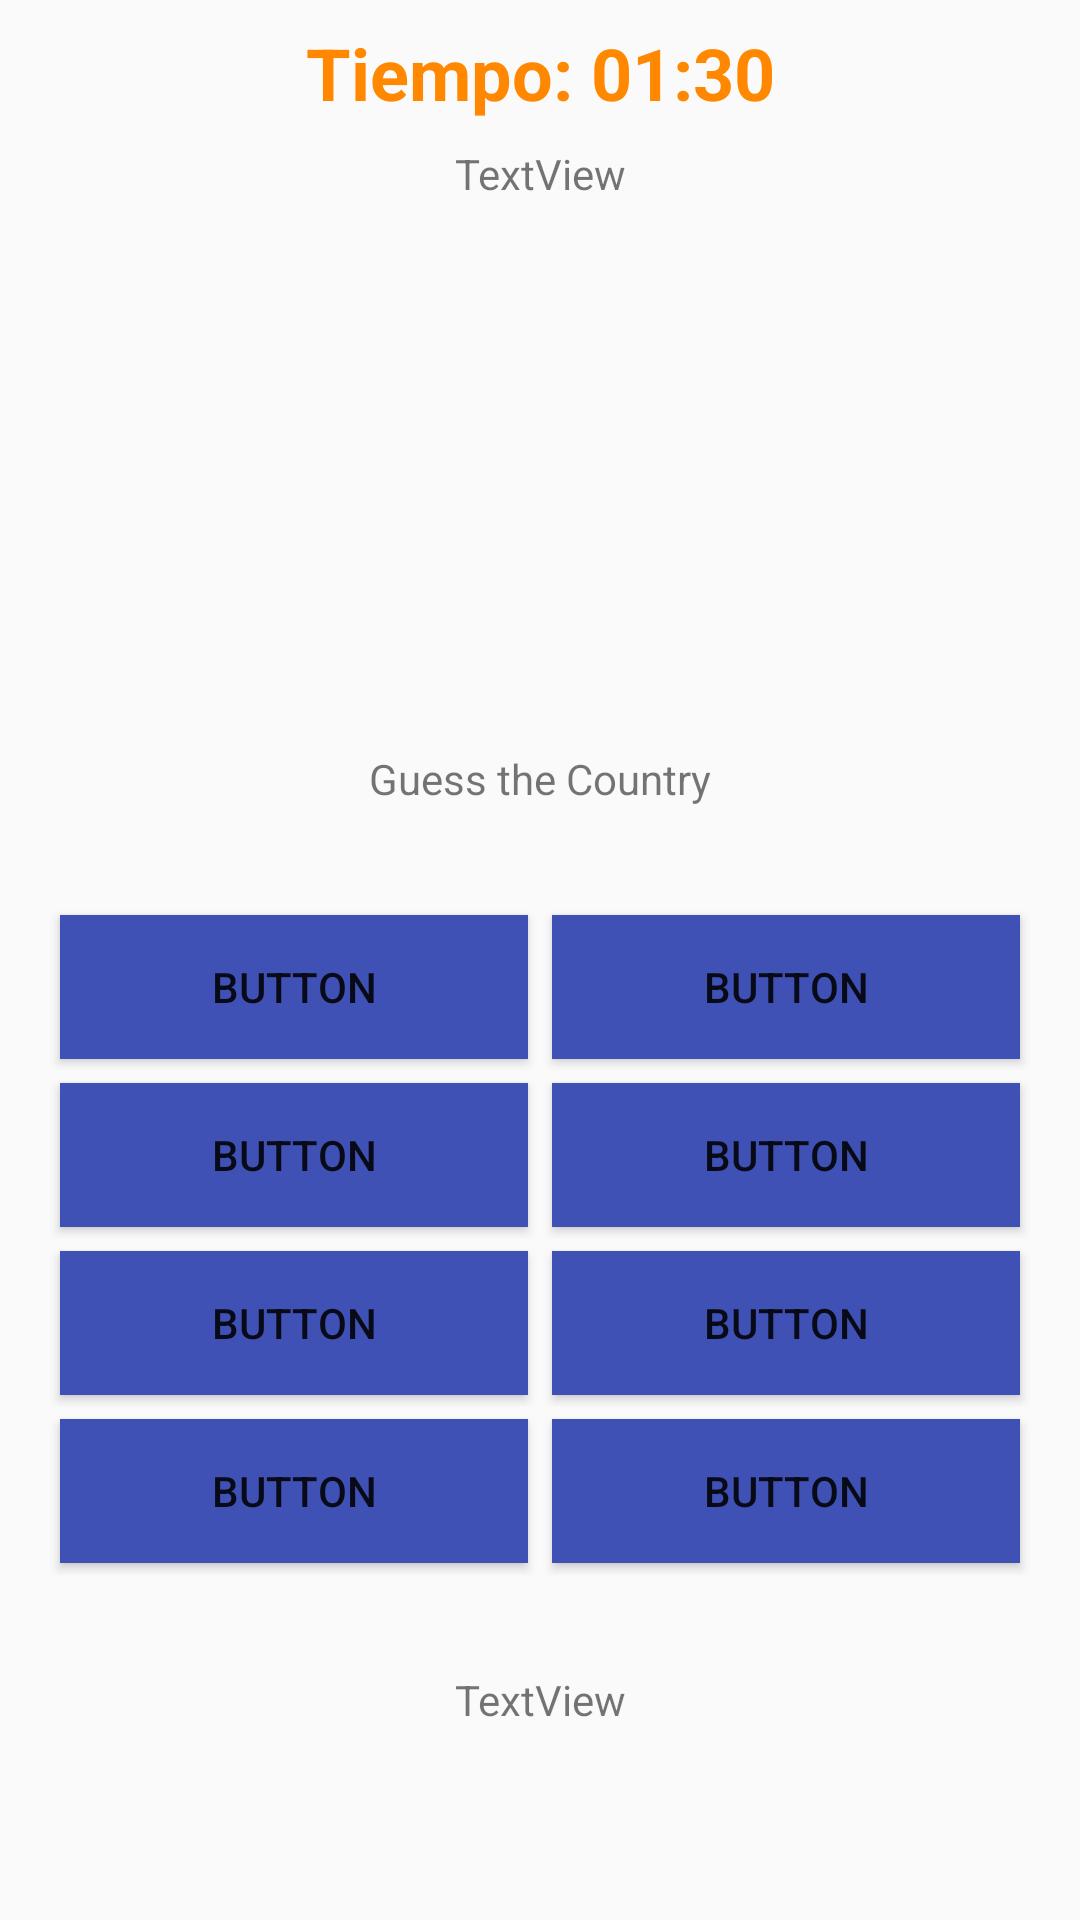

Android layout source for this screen:
<!-- AndroidManifest.xml: activity theme AppTheme.NoActionBar -->
<!-- res/layout/fragment_main.xml -->
<?xml version="1.0" encoding="utf-8"?>
<androidx.constraintlayout.widget.ConstraintLayout
    xmlns:android="http://schemas.android.com/apk/res/android"
    xmlns:app="http://schemas.android.com/apk/res-auto"
    xmlns:tools="http://schemas.android.com/tools"
    android:id="@+id/quizConstraintLayout"
    android:layout_width="match_parent"
    android:layout_height="match_parent"
    tools:context="uta.fisei.App004.androidfunwithflags.MainActivityFragment"
    tools:showIn="@layout/activity_main">

    <TextView
        android:id="@+id/timerTextView"
        android:layout_width="wrap_content"
        android:layout_height="wrap_content"
        android:layout_marginTop="8dp"
        android:text="Tiempo: 01:30"
        android:textColor="@android:color/holo_orange_dark"
        android:textSize="24sp"
        android:textStyle="bold"
        app:layout_constraintEnd_toEndOf="parent"
        app:layout_constraintStart_toStartOf="parent"
        app:layout_constraintTop_toTopOf="parent" />

    <TextView
        android:id="@+id/questionNumberTextView"
        android:layout_width="0dp"
        android:layout_height="wrap_content"
        android:layout_marginStart="64dp"
        android:layout_marginTop="8dp"
        android:layout_marginEnd="64dp"
        android:layout_marginBottom="16dp"
        android:text="TextView"
        android:textAlignment="center"
        app:layout_constraintBottom_toTopOf="@+id/flagImageView"
        app:layout_constraintEnd_toEndOf="parent"
        app:layout_constraintHorizontal_bias="0.0"
        app:layout_constraintStart_toStartOf="parent"
        app:layout_constraintTop_toBottomOf="@+id/timerTextView" /> <ImageView
    android:id="@+id/flagImageView"
    android:layout_width="0dp"
    android:layout_height="0dp"
    android:layout_marginBottom="8dp"
    android:layout_marginEnd="32dp"
    android:layout_marginStart="32dp"
    android:layout_marginTop="8dp"
    android:adjustViewBounds="true"
    android:contentDescription="@string/image_description"
    android:scaleType="fitCenter"
    app:layout_constraintBottom_toTopOf="@+id/guessCountryTextView"
    app:layout_constraintEnd_toEndOf="parent"
    app:layout_constraintStart_toStartOf="parent"
    app:layout_constraintTop_toBottomOf="@id/questionNumberTextView" />

    <TextView
        android:id="@+id/guessCountryTextView"
        android:layout_width="0dp"
        android:layout_height="wrap_content"
        android:layout_marginBottom="16dp"
        android:layout_marginEnd="64dp"
        android:layout_marginStart="64dp"
        android:layout_marginTop="16dp"
        android:text="@string/guess_country"
        android:textAlignment="center"
        app:layout_constraintBottom_toTopOf="@+id/answersTableLayout"
        app:layout_constraintEnd_toEndOf="parent"
        app:layout_constraintStart_toStartOf="parent"
        app:layout_constraintTop_toBottomOf="@+id/flagImageView" />

    <TableLayout
        android:id="@+id/answersTableLayout"
        android:layout_width="0dp"
        android:layout_height="wrap_content"
        android:layout_marginBottom="16dp"
        android:layout_marginEnd="16dp"
        android:layout_marginStart="16dp"
        android:layout_marginTop="16dp"
        app:layout_constraintBottom_toTopOf="@+id/answerTextView"
        app:layout_constraintEnd_toEndOf="parent"
        app:layout_constraintStart_toStartOf="parent"
        app:layout_constraintTop_toBottomOf="@+id/guessCountryTextView">

        <TableRow
            android:id="@+id/rowOneAnswerButtons"
            android:layout_width="match_parent"
            android:layout_height="match_parent">

            <Button
                android:id="@+id/button4"
                android:layout_width="match_parent"
                android:layout_height="wrap_content"
                android:layout_margin="4dp"
                android:layout_weight="1"
                android:background="@color/button_enabled"
                android:lines="2"
                android:text="Button"
                android:textColor="@color/button_text_colour" />

            <Button
                android:id="@+id/button5"
                android:layout_width="match_parent"
                android:layout_height="wrap_content"
                android:layout_margin="4dp"
                android:layout_weight="1"
                android:background="@color/button_enabled"
                android:lines="2"
                android:text="Button"
                android:textColor="@color/button_text_colour" />
        </TableRow>

        <TableRow
            android:id="@+id/rowTwoAnswerButtons"
            android:layout_width="match_parent"
            android:layout_height="match_parent">

            <Button
                android:id="@+id/button6"
                android:layout_width="match_parent"
                android:layout_height="wrap_content"
                android:layout_margin="4dp"
                android:layout_weight="1"
                android:background="@color/button_enabled"
                android:lines="2"
                android:text="Button"
                android:textColor="@color/button_text_colour" />

            <Button
                android:id="@+id/button7"
                android:layout_width="match_parent"
                android:layout_height="wrap_content"
                android:layout_margin="4dp"
                android:layout_weight="1"
                android:background="@color/button_enabled"
                android:lines="2"
                android:text="Button"
                android:textColor="@color/button_text_colour" />
        </TableRow>

        <TableRow
            android:id="@+id/rowThreeAnswerButtons"
            android:layout_width="match_parent"
            android:layout_height="match_parent">

            <Button
                android:id="@+id/button8"
                android:layout_width="match_parent"
                android:layout_height="wrap_content"
                android:layout_margin="4dp"
                android:layout_weight="1"
                android:background="@color/button_enabled"
                android:lines="2"
                android:text="Button"
                android:textColor="@color/button_text_colour" />

            <Button
                android:id="@+id/button9"
                android:layout_width="match_parent"
                android:layout_height="wrap_content"
                android:layout_margin="4dp"
                android:layout_weight="1"
                android:background="@color/button_enabled"
                android:lines="2"
                android:text="Button"
                android:textColor="@color/button_text_colour" />
        </TableRow>

        <TableRow
            android:id="@+id/rowFourAnswerButtons"
            android:layout_width="match_parent"
            android:layout_height="match_parent">

            <Button
                android:id="@+id/button10"
                android:layout_width="match_parent"
                android:layout_height="wrap_content"
                android:layout_margin="4dp"
                android:layout_weight="1"
                android:background="@color/button_enabled"
                android:lines="2"
                android:text="Button"
                android:textColor="@color/button_text_colour" />

            <Button
                android:id="@+id/button11"
                android:layout_width="match_parent"
                android:layout_height="wrap_content"
                android:layout_margin="4dp"
                android:layout_weight="1"
                android:background="@color/button_enabled"
                android:lines="2"
                android:text="Button"
                android:textColor="@color/button_text_colour" />
        </TableRow>
    </TableLayout>

    <TextView
        android:id="@+id/answerTextView"
        android:layout_width="0dp"
        android:layout_height="wrap_content"
        android:layout_marginBottom="64dp"
        android:layout_marginEnd="64dp"
        android:layout_marginStart="64dp"
        android:layout_marginTop="16dp"
        android:text="TextView"
        android:textAlignment="center"
        app:layout_constraintBottom_toBottomOf="parent"
        app:layout_constraintEnd_toEndOf="parent"
        app:layout_constraintStart_toStartOf="parent"
        app:layout_constraintTop_toBottomOf="@+id/answersTableLayout" />

</androidx.constraintlayout.widget.ConstraintLayout>
<!-- res/layout/activity_main.xml (included above) -->
<?xml version="1.0" encoding="utf-8"?>
<androidx.constraintlayout.widget.ConstraintLayout
    xmlns:android="http://schemas.android.com/apk/res/android"
    xmlns:app="http://schemas.android.com/apk/res-auto"
    xmlns:tools="http://schemas.android.com/tools"
    android:layout_width="match_parent"
    android:layout_height="match_parent"
    tools:context="uta.fisei.App004.androidfunwithflags.MainActivity">

    <com.google.android.material.appbar.AppBarLayout
        android:id="@+id/appBarLayout"
        android:layout_width="match_parent"
        android:layout_height="wrap_content"
        app:layout_constraintStart_toStartOf="parent"
        app:layout_constraintTop_toTopOf="parent"
        app:layout_constraintEnd_toEndOf="parent"
        android:theme="@style/AppTheme.AppBarOverlay">

        <androidx.appcompat.widget.Toolbar
            android:id="@+id/toolbar"
            android:layout_width="match_parent"
            android:layout_height="?attr/actionBarSize"
            android:background="?attr/colorPrimary"
            app:popupTheme="@style/AppTheme.PopupOverlay" />

    </com.google.android.material.appbar.AppBarLayout>

    <include
        layout="@layout/content_main"
        android:layout_width="0dp"
        android:layout_height="0dp"
        app:layout_constraintTop_toBottomOf="@+id/appBarLayout"
        app:layout_constraintBottom_toBottomOf="parent"
        app:layout_constraintStart_toStartOf="parent"
        app:layout_constraintEnd_toEndOf="parent"/>

</androidx.constraintlayout.widget.ConstraintLayout>
<!-- res/layout/content_main.xml (included above) -->
<fragment xmlns:android="http://schemas.android.com/apk/res/android"
    xmlns:app="http://schemas.android.com/apk/res-auto"
    xmlns:tools="http://schemas.android.com/tools"
    android:id="@+id/quizFragment"
    android:name="uta.fisei.App004.androidfunwithflags.MainActivityFragment"
    android:layout_width="match_parent"
    android:layout_height="match_parent"
    app:layout_behavior="@string/appbar_scrolling_view_behavior"
    tools:layout="@layout/fragment_main" />
<!-- resources referenced by this layout -->
<resources>
  <color name="button_enabled">#3F51B5</color>
  <string name="guess_country">Guess the Country</string>
  <string name="image_description">Image of the current flag</string>
  <style name="AppTheme.AppBarOverlay" parent="ThemeOverlay.AppCompat.Dark.ActionBar" />
  <style name="AppTheme.PopupOverlay" parent="ThemeOverlay.AppCompat.Light" />
  <style name="AppTheme.NoActionBar">
          <item name="windowActionBar">false</item>
          <item name="windowNoTitle">true</item>
      </style>
</resources>
